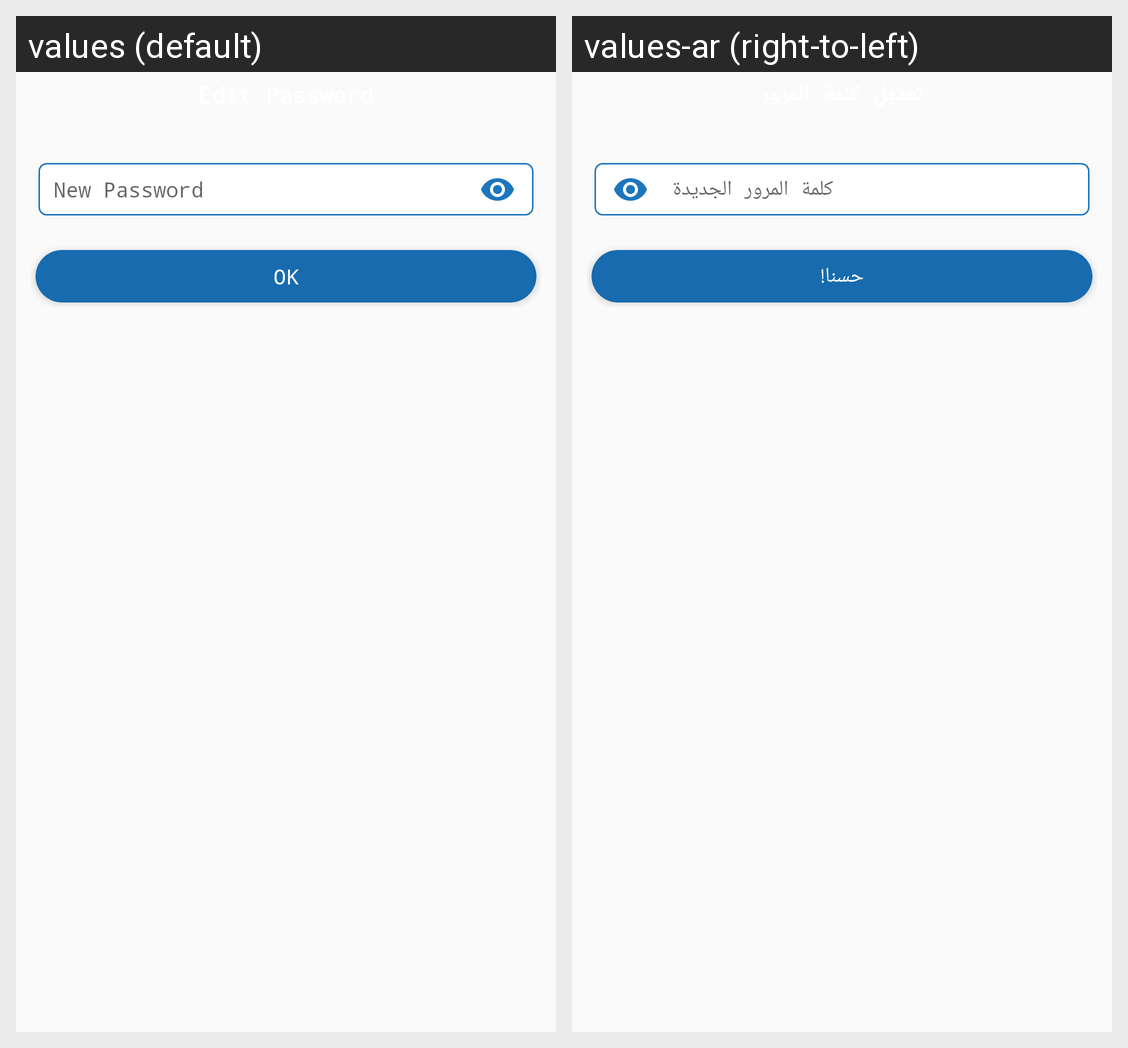

Here is an Android app screen in its default locale and in the app's own translations. Write out the translated-string differences for the strings that appear on this screen.
Android screen res/layout/dialog_password.xml rendered under 2 locales, left to right: values (default), values-ar (right-to-left). Device: Nexus 5 (rendered at 1080×1920; each locale shown at half size, 540×960, under a caption strip naming it); theme AppTheme.
Strings drawn on this screen, with the default value and each locale's value (text and hints the layout hard-codes, and strings that could not be matched under every locale, appear in the picture but are not listed):

new_password
  values: New Password
  values-ar: كلمة المرور الجديدة

ok
  values: Ok
  values-ar: حسنا!
